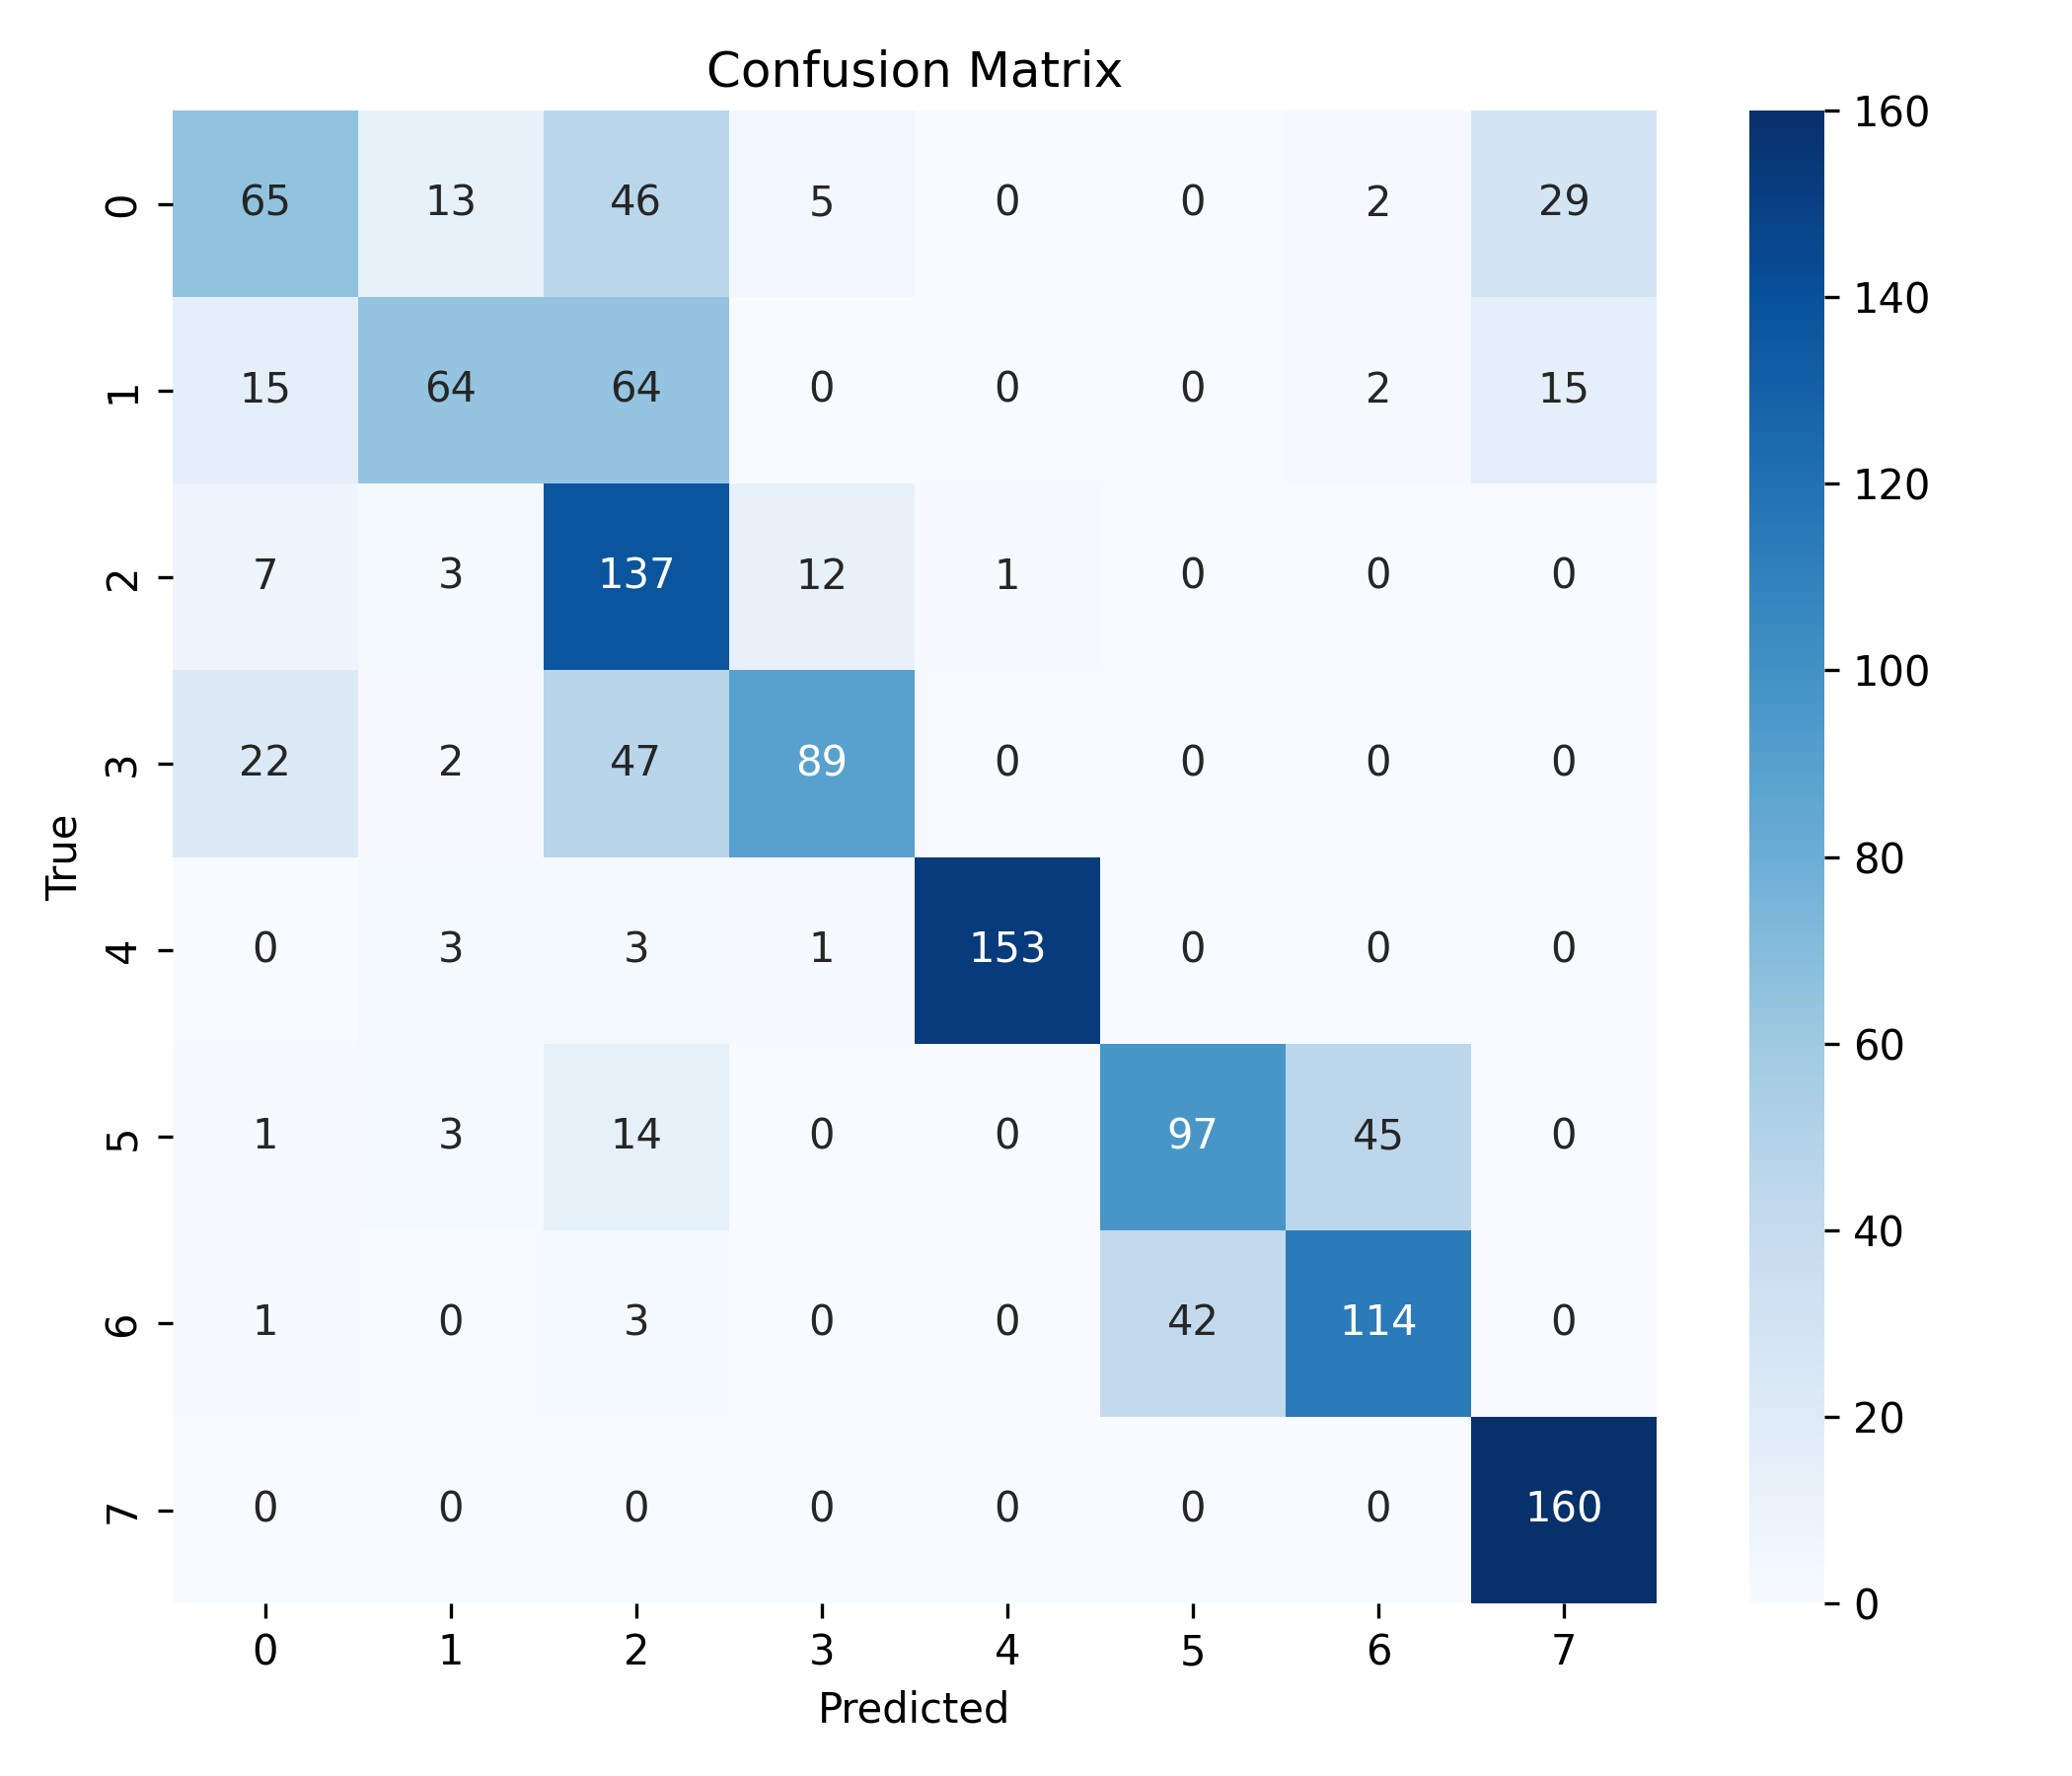

Source data for this figure (header and first rows):
, 0, 1, 2, 3, 4, 5, 6, 7
0, 65, 13, 46, 5, 0, 0, 2, 29
1, 15, 64, 64, 0, 0, 0, 2, 15
2, 7, 3, 137, 12, 1, 0, 0, 0
3, 22, 2, 47, 89, 0, 0, 0, 0
4, 0, 3, 3, 1, 153, 0, 0, 0
5, 1, 3, 14, 0, 0, 97, 45, 0
6, 1, 0, 3, 0, 0, 42, 114, 0
7, 0, 0, 0, 0, 0, 0, 0, 160
